Run: headless pygame with SDL's dummy video driver; simulated clock (each Clock.tick advances the game by its frame time, no real sleeping); random seed 0; keys injected as events and as key.get_pressed() state; mouse plan: one left click at the window centre at the start of phase 2, then a move to the lower-right quarter at the start of phase 3.
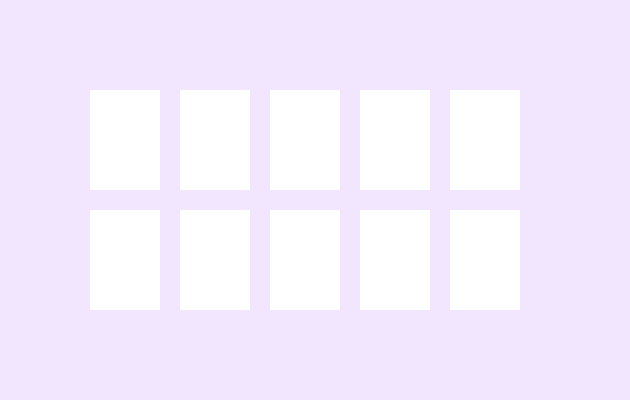
Frame 1 of 4 · flips 1–60 · no input
Frame 2 of 4 · flips 61–180 · clicked the window centre · tapped SPACE, RETURN · held RIGHT (→), D · screen unchanged from frame 1, image omitted
Frame 3 of 4 · flips 181–300 · moved the mouse to the lower-right quarter · held DOWN (↓), S · screen unchanged from frame 2, image omitted
Frame 4 of 4 · flips 301–420 · held LEFT (←), A, UP (↑), W · screen unchanged from frame 3, image omitted

The pygame program that drew these frames:

import pygame
import random

pygame.init()

screen_width, screen_height = 630, 400
screen = pygame.display.set_mode((screen_width, screen_height))
pygame.display.set_caption("카드 맞추기 게임")

PURPLE = (242, 230, 255)
GLAY = (100, 112, 125)
WHITE = (255, 255, 255)
PINK = (255, 142, 165)
BLUE = (66, 181, 255)
RED = (255, 0, 0)

font = pygame.font.Font(None, 40)

button_size_x = 70
button_size_y = 100
buttons = [] 
button_color = WHITE
selected_color = PINK

data = [1, 2, 3, 4, 5]
random_list = [d for d in data for _ in range(2)]
random.shuffle(random_list) 
print(random_list)

selected = [False for _ in range(len(random_list))]
opened = [False for _ in range(len(random_list))]

clock = pygame.time.Clock()

# 버튼의 위치
for i in range(len(random_list)):
    # +90는 왼쪽의 여백, +400는 위의 여백
    x = (i % len(data)) * (button_size_x + 20) + 90
    y = (i // len(data)) * (button_size_y + 20) + 90
    buttons.append(pygame.Rect(x, y, button_size_x, button_size_y))

def listTrue(li):
    count = 0
    for s in li:
        if s == True:
            count += 1
    return count
number_texts = [font.render(" ", True, BLUE) for _ in  range(len(random_list))]
screen.fill(PURPLE)
for i, rect in enumerate(buttons):
    pygame.draw.rect(screen, button_color, rect)
    screen.blit(number_texts[i], (rect.x + (button_size_x - number_texts[i].get_width()) // 2,
                                  rect.y + (button_size_y - number_texts[i].get_height()) // 2))
pygame.display.flip()
running = True
open_c = None
play_c = 0
while running:
    
    pygame.display.flip()
    
    for event in pygame.event.get():
        if event.type == pygame.QUIT:
            running = False
        elif event.type == pygame.MOUSEBUTTONDOWN:
            for i, rect in enumerate(buttons):
                if rect.collidepoint(event.pos) and not selected[i] and not opened[i]:
                    selected[i] = True
                    # 숫자의 색
                    number_texts = [font.render(str(random_list[number]), True, BLUE) if opened[number] or selected[number] else font.render(" ", True, BLUE) for number in  range(len(random_list))]
                    for j, rect in enumerate(buttons):
                        color = selected_color if selected[j] else button_color
                        pygame.draw.rect(screen, color, rect)
                        screen.blit(number_texts[j], (rect.x + (button_size_x - number_texts[j].get_width()) // 2,
                                                        rect.y + (button_size_y - number_texts[j].get_height()) // 2))
                    
                    if listTrue(selected) >= 2 :
                        if random_list[open_c] == random_list[i]:
                            opened[open_c] = True
                            opened[i] = True
                            if listTrue(opened) == len(random_list):
                                game_surface = font.render("!!! Clear !!!", True, RED)
                                screen.blit(game_surface, (screen_width // 2 - 85, 25))
                        selected[open_c] = False
                        selected[i] = False
                    else:
                        open_c = i

pygame.quit()
